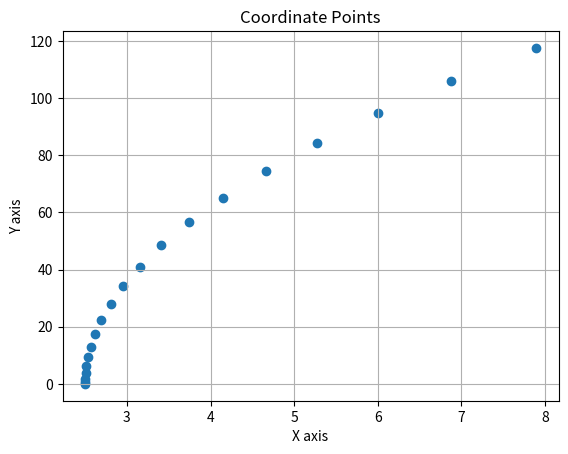

Write Python code to recreate this figure.
import numpy as np
import math
from math import pi
from matplotlib import pyplot as plt
# 车轮半径
r_a = 1
r_b = 1

# 中轴长度
axis_len = 5

# 车轮速度
s_a = np.linspace(0, 20, 20)
s_b = np.linspace(0,15,20)

# 时间 
t = np.linspace(0,10,20)

# 以a轮起始值为原点

# 位置
location = [(axis_len/2, 0.)]

# 车体偏转角度 初始为90°
angle: float = 90.

# 计算偏转角
def deflection_angle(v1: float, v2: float, t: float):
    w = (v2 - v1) / axis_len
    theta = w * t
    return theta

def delta_dist(v1: float, v2: float, delta_angle: float):
    r = (axis_len * v1) / abs(v2 -v1) + axis_len / 2
    dist = ((math.sin(abs(delta_angle) / 2)) * r) * 2
    delta_x = math.cos((((angle + (delta_angle / 2)) % 360)/360) * 2 * pi) * dist
    delta_y = math.sin((((angle + (delta_angle / 2)) % 360)/360) * 2 * pi) * dist
    
    return (delta_x, delta_y) 



last_t = t[0]
for (sa, sb, t) in zip(s_a, s_b, t):
    delta_t = t - last_t
    if(t <= 0):
        last_t = 0
        continue
    if(sa == sb):
        (_x, _y) = location[len(location) - 1]
        (x_, y_) = (_x + delta_t * sa * math.cos(((angle % 360) / 360) * 2 * pi), _y + delta_t * sa * math.sin(((angle % 360) / 360) * 2 * pi))
        location.append((x_, y_))
        last_t = t
    else:
        delta_angle = deflection_angle(sa, sb, delta_t)
        (_x, _y) = location[len(location) - 1]
        (tmp1, tmp2) = delta_dist(sa, sb, delta_angle)
        (x_, y_) = (_x + tmp1, _y + tmp2)
        location.append((x_, y_))
        last_t = t
        angle = angle + delta_angle

# 解包坐标点列表
x, y = zip(*location)

# 绘制坐标点
plt.scatter(x, y)

# 可选：添加标题和轴标签
plt.title('Coordinate Points')
plt.xlabel('X axis')
plt.ylabel('Y axis')

# 显示网格
plt.grid(True)

# 显示图表
plt.show()






